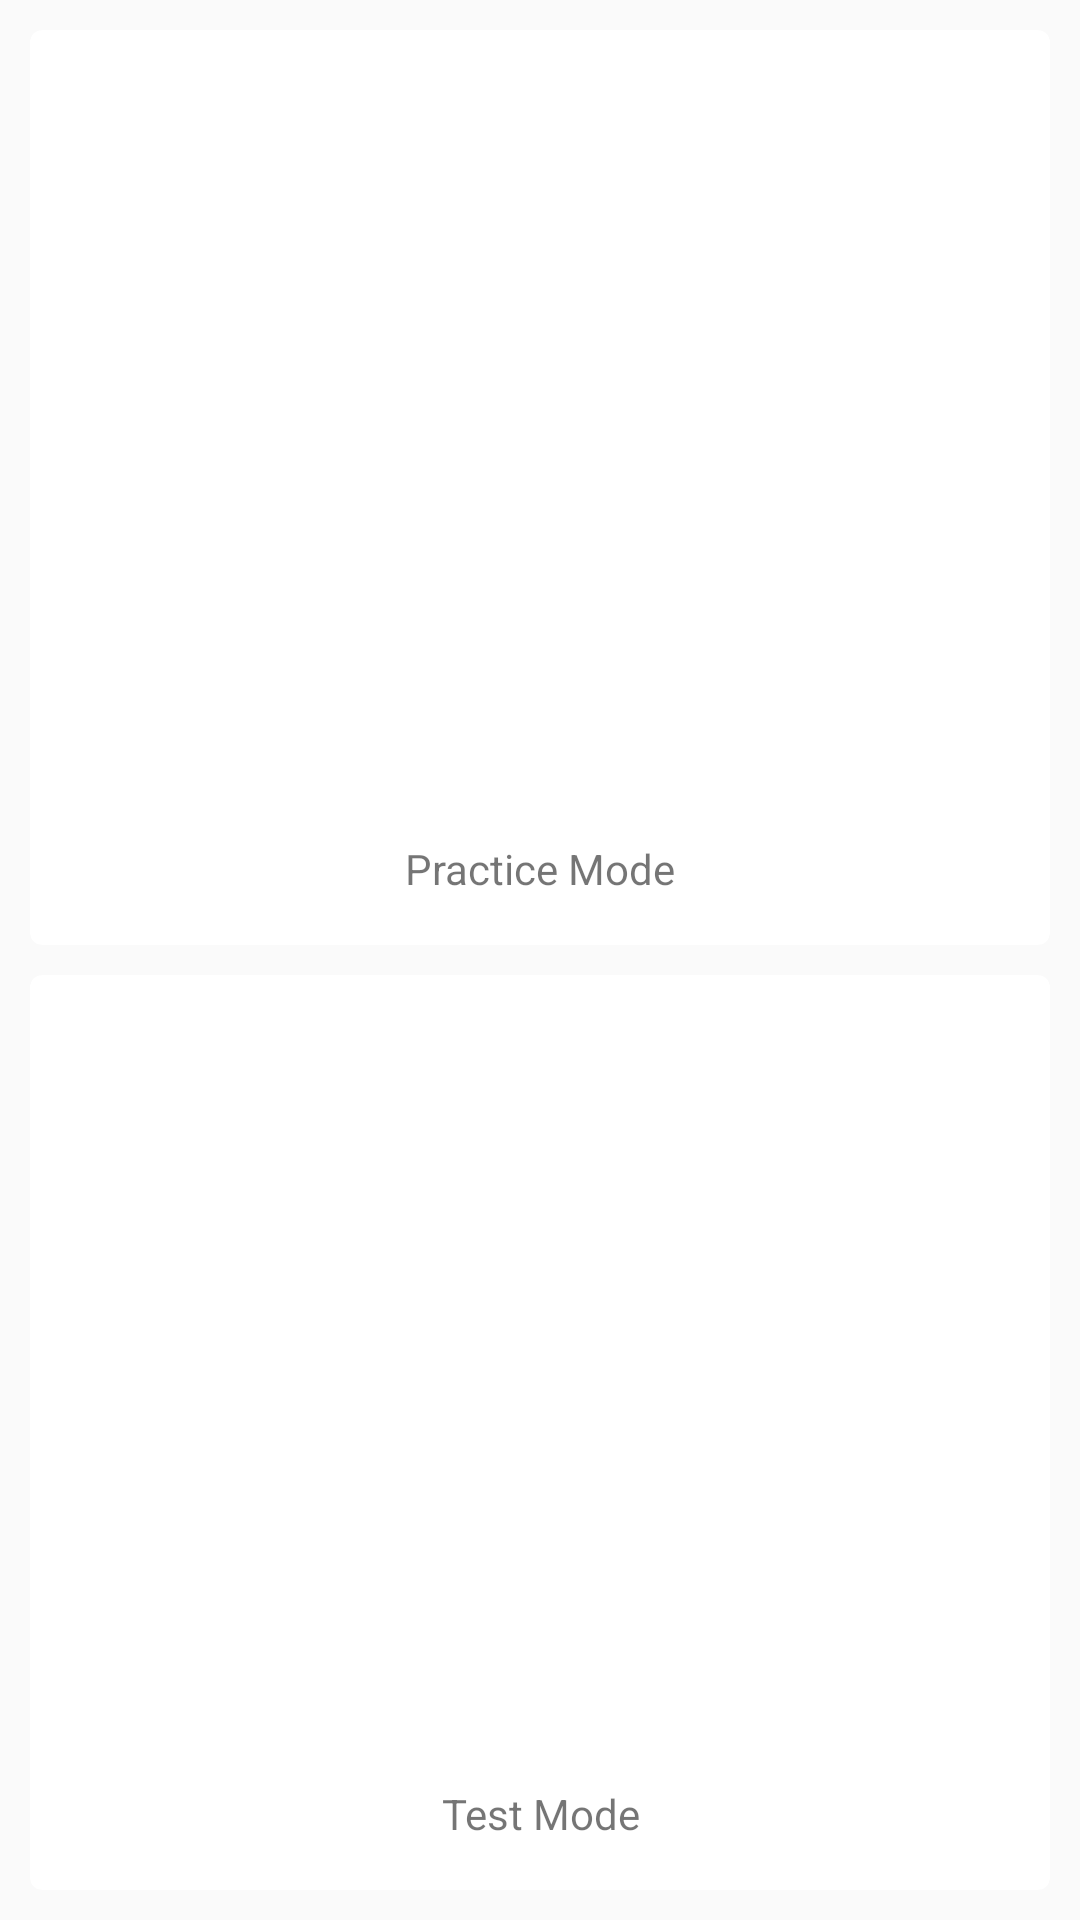

Produce the Android XML layout that renders to this screen, including the resource entries it uses.
<!-- AndroidManifest.xml: application theme AppTheme -->
<!-- res/layout/activity_application_mode.xml -->
<?xml version="1.0" encoding="utf-8"?>
<RelativeLayout xmlns:android="http://schemas.android.com/apk/res/android"
    xmlns:app="http://schemas.android.com/apk/res-auto"
    android:layout_width="match_parent"
    android:layout_height="match_parent">

    <LinearLayout xmlns:android="http://schemas.android.com/apk/res/android"
        xmlns:tools="http://schemas.android.com/tools"
        android:layout_width="match_parent"
        android:layout_height="match_parent"
        android:orientation="vertical"
        android:paddingBottom="@dimen/activity_vertical_margin"
        android:paddingLeft="@dimen/activity_horizontal_margin"
        android:paddingRight="@dimen/activity_horizontal_margin"
        android:paddingTop="@dimen/activity_vertical_margin"
        android:weightSum="2"
        tools:context=".HomeActivity">

        <android.support.v7.widget.CardView xmlns:card_view="http://schemas.android.com/apk/res-auto"
            android:id="@+id/practiceModeCard"
            android:layout_width="match_parent"
            android:layout_height="0dp"
            android:layout_gravity="center"
            android:layout_margin="5dp"
            android:layout_weight="1"
            card_view:cardCornerRadius="4dp">

            <LinearLayout
                android:layout_width="match_parent"
                android:layout_height="match_parent"
                android:orientation="vertical"
                android:weightSum="6">

                <ImageView
                    android:layout_width="match_parent"
                    android:layout_height="0dp"
                    android:layout_weight="5"
                    android:src="@mipmap/ic_launcher" />

                <TextView
                    android:id="@+id/info_text1"
                    android:layout_width="match_parent"
                    android:layout_height="0dp"
                    android:layout_weight="1"
                    android:gravity="center"
                    android:text="Practice Mode" />
            </LinearLayout>

        </android.support.v7.widget.CardView>

        <android.support.v7.widget.CardView xmlns:card_view="http://schemas.android.com/apk/res-auto"
            android:id="@+id/testModeCard"
            android:layout_width="match_parent"
            android:layout_height="0dp"
            android:layout_gravity="center"
            android:layout_margin="5dp"
            android:layout_weight="1"
            card_view:cardCornerRadius="4dp">

            <LinearLayout
                android:layout_width="match_parent"
                android:layout_height="match_parent"
                android:orientation="vertical"
                android:weightSum="6">

                <ImageView
                    android:layout_width="match_parent"
                    android:layout_height="0dp"
                    android:layout_weight="5"
                    android:src="@mipmap/ic_launcher" />

                <TextView
                    android:id="@+id/info_text2"
                    android:layout_width="match_parent"
                    android:layout_height="0dp"
                    android:layout_weight="1"
                    android:gravity="center"
                    android:text="Test Mode" />
            </LinearLayout>

        </android.support.v7.widget.CardView>

    </LinearLayout>

    <RelativeLayout
        android:id="@+id/menu_layout"
        android:layout_width="match_parent"
        android:layout_height="match_parent"
        android:layout_centerInParent="true"
        android:background="@color/draggableExplanation"
        android:padding="50dp"
        android:focusableInTouchMode="true"
        android:visibility="invisible">

        <android.support.v7.widget.CardView
            android:layout_width="match_parent"
            android:layout_height="wrap_content"
            android:layout_centerInParent="true"
            android:background="@color/lightWhite"
            android:id="@+id/menu_layout_card"
            android:focusableInTouchMode="true"
            app:cardCornerRadius="@dimen/cardview_default_radius">

            <RelativeLayout
                android:layout_margin="20dp"
                android:layout_width="match_parent"
                android:layout_height="match_parent">

                <TextView
                    android:layout_width="wrap_content"
                    android:layout_height="wrap_content"
                    android:gravity="center"
                    android:id="@+id/menu_title"
                    android:text="Test options"
                    android:textStyle="bold"
                    android:textSize="25sp"
                    android:layout_marginBottom="10dp"

                    />
                <LinearLayout
                    android:id="@+id/explanation_menu_item"
                    android:layout_width="match_parent"
                    android:layout_height="wrap_content"
                    android:orientation="horizontal"
                    android:weightSum="3"
                    android:padding="5dp"
                    android:layout_below="@id/menu_title">

                    <TextView
                        android:layout_width="0dp"
                        android:layout_height="wrap_content"
                        android:layout_weight="2"
                        android:text="Explanation"
                        android:textSize="@dimen/card_text_size"
                        android:textStyle="bold" />

                    <android.support.v7.widget.SwitchCompat
                        android:layout_width="0dp"
                        android:layout_height="wrap_content"
                        android:layout_weight="1" />
                </LinearLayout>

                <LinearLayout
                    android:padding="5dp"
                    android:id="@+id/year_selection_layout"
                    android:layout_width="match_parent"
                    android:layout_height="wrap_content"
                    android:orientation="horizontal"
                    android:weightSum="3"
                    android:layout_below="@id/explanation_menu_item">
                    <TextView
                        android:layout_width="0dp"
                        android:layout_height="wrap_content"
                        android:layout_weight="1"
                        android:text="Year"
                        android:textSize="@dimen/card_text_size"
                        android:textStyle="bold"/>
                <android.support.v7.widget.AppCompatSpinner
                    android:layout_width="0dp"
                    android:layout_height="wrap_content"
                    android:layout_weight="2">

                </android.support.v7.widget.AppCompatSpinner>
                </LinearLayout>
                <Button
                    android:layout_width="match_parent"
                    android:layout_height="wrap_content"
                    android:id="@+id/start_test_btn"
                    style="Base.Widget.AppCompat.ButtonBar.AlertDialog"
                    android:layout_marginTop="20dp"
                    android:text="Start test"
                    android:layout_below="@id/year_selection_layout"/>

            </RelativeLayout>
        </android.support.v7.widget.CardView>

    </RelativeLayout>
</RelativeLayout>
<!-- resources referenced by this layout -->
<resources>
  <color name="draggableExplanation">#80121212</color>
  <color name="lightWhite">#daf1efef</color>
  <dimen name="activity_horizontal_margin">5dp</dimen>
  <dimen name="activity_vertical_margin">5dp</dimen>
  <dimen name="card_text_size">15sp</dimen>
  <style name="AppTheme" parent="Theme.AppCompat.Light.DarkActionBar">
          
          <item name="colorPrimary">@color/colorPrimary</item>
          <item name="colorPrimaryDark">@color/colorPrimaryDark</item>
          <item name="colorAccent">@color/colorAccent</item>
          <item name="android:windowActionBarOverlay">true</item>
      </style>
  <color name="colorPrimary">#141415</color>
  <color name="colorPrimaryDark">#050505</color>
  <color name="colorAccent">#146774</color>
</resources>
